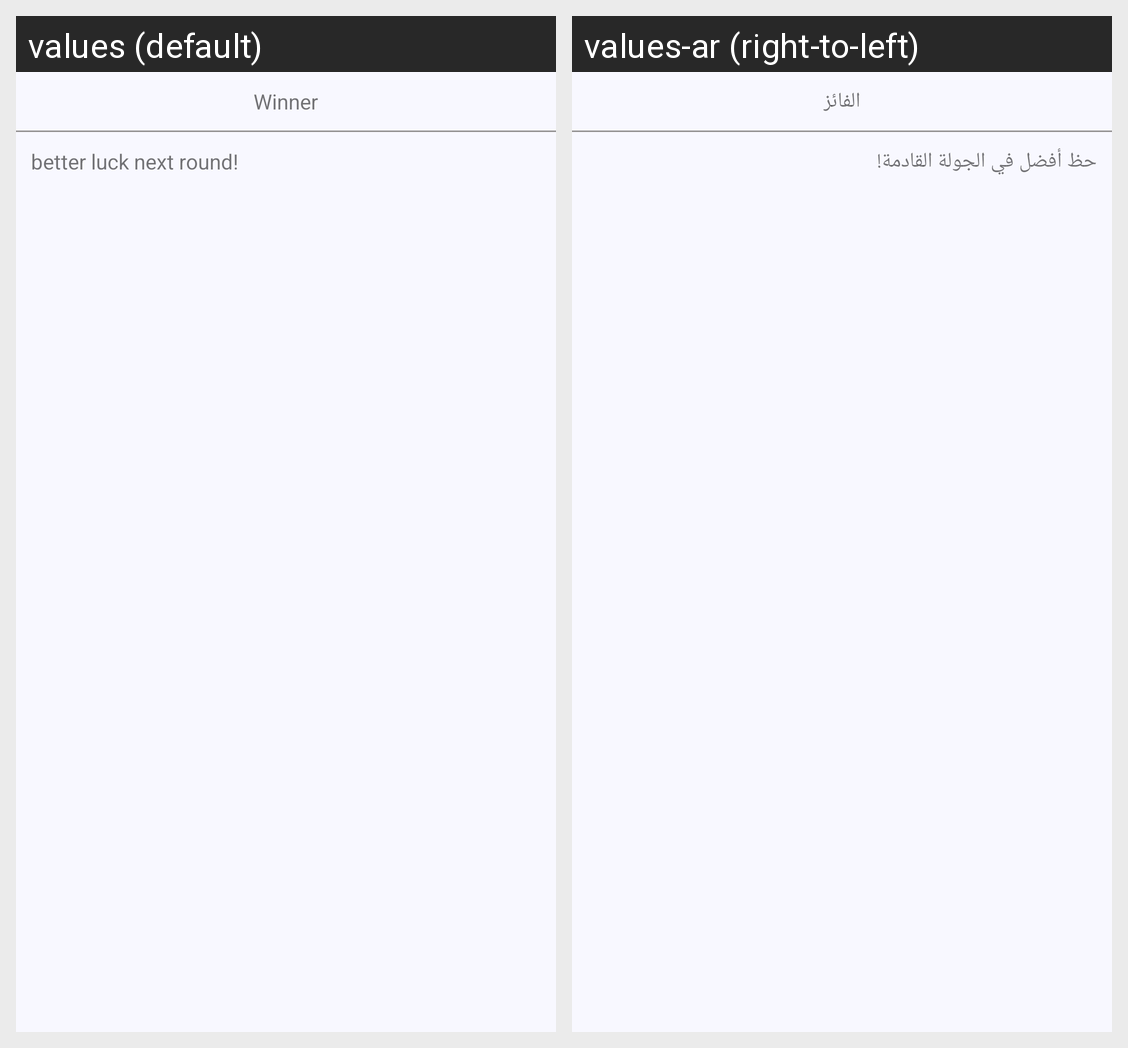

The Android screen above is rendered under two locales of the same app. Produce the string resources it draws, with the default and per-locale values.
Android screen res/layout/winner_dialog.xml rendered under 2 locales, left to right: values (default), values-ar (right-to-left). Device: Nexus 5 (rendered at 1080×1920; each locale shown at half size, 540×960, under a caption strip naming it); theme Theme.DontSayIt.
Strings drawn on this screen, with the default value and each locale's value (text and hints the layout hard-codes, and strings that could not be matched under every locale, appear in the picture but are not listed):

winner
  values: Winner
  values-ar: الفائز

nextround
  values: better luck next round!
  values-ar: حظ أفضل في الجولة القادمة!
